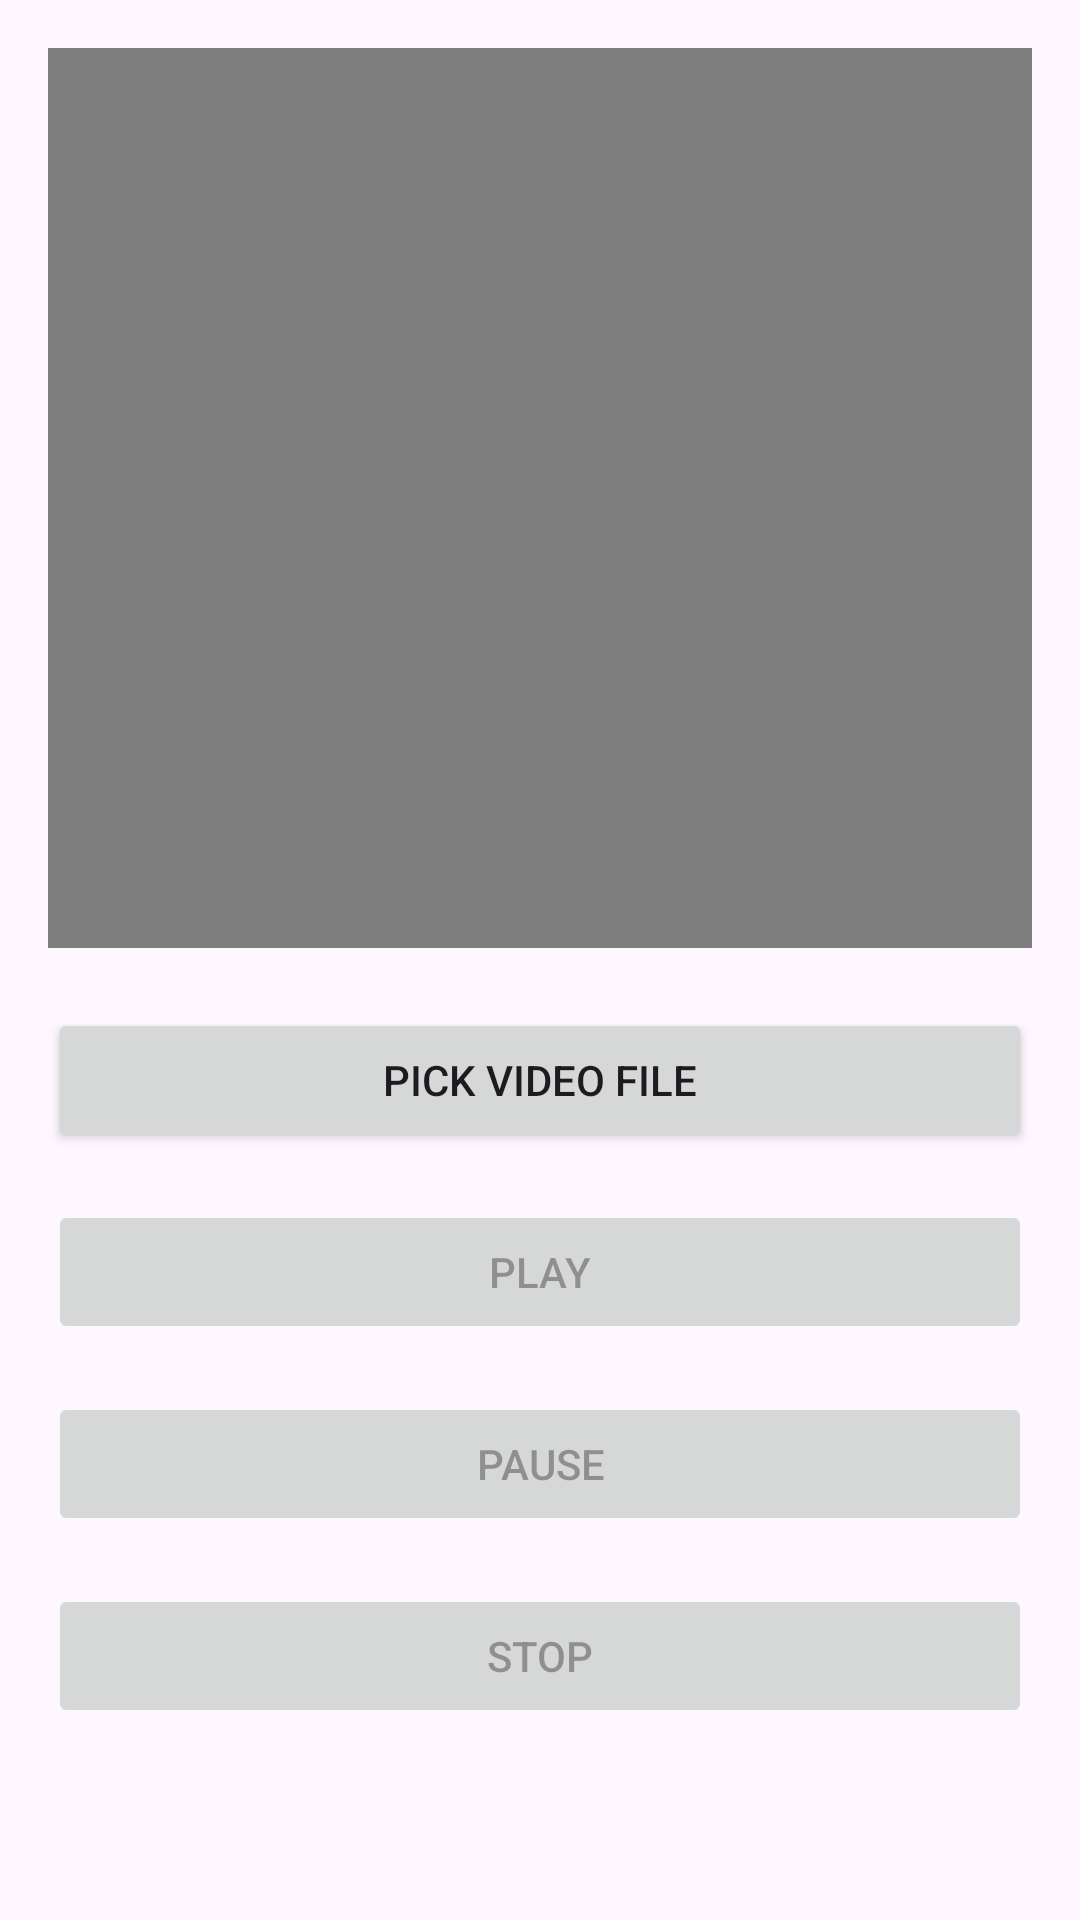

Write the Android layout XML for this screen, with the resource values it uses.
<!-- AndroidManifest.xml: application theme Theme.MLS -->
<!-- res/layout/fragment_audio.xml -->
<?xml version="1.0" encoding="utf-8"?>
<LinearLayout xmlns:android="http://schemas.android.com/apk/res/android"
    xmlns:app="http://schemas.android.com/apk/res-auto"
    xmlns:tools="http://schemas.android.com/tools"
    android:layout_width="match_parent"
    android:layout_height="match_parent"
    android:orientation="vertical"
    android:padding="16dp"
    tools:context=".AudioFragment">
    <VideoView
        android:id="@+id/videoView"
        android:layout_width="match_parent"
        android:layout_height="300dp"
        android:layout_marginBottom="20dp"/>

    <Button
        android:id="@+id/pickFileButton"
        android:layout_width="match_parent"
        android:layout_height="wrap_content"
        android:text="Pick Video File"
        android:layout_marginBottom="16dp"/>

    <Button
        android:id="@+id/playButton"
        android:layout_width="match_parent"
        android:layout_height="wrap_content"
        android:text="Play"
        android:layout_marginBottom="16dp"
        android:enabled="false"/>

    <Button
        android:id="@+id/pauseButton"
        android:layout_width="match_parent"
        android:layout_height="wrap_content"
        android:text="Pause"
        android:layout_marginBottom="16dp"
        android:enabled="false"/>

    <Button
        android:id="@+id/stopButton"
        android:layout_width="match_parent"
        android:layout_height="wrap_content"
        android:text="Stop"
        android:enabled="false"/>

</LinearLayout>
<!-- resources referenced by this layout -->
<resources>
  <style name="Theme.MLS" parent="Base.Theme.MLS" />
  <style name="Base.Theme.MLS" parent="Theme.Material3.DayNight.NoActionBar">
          
          
      </style>
</resources>
